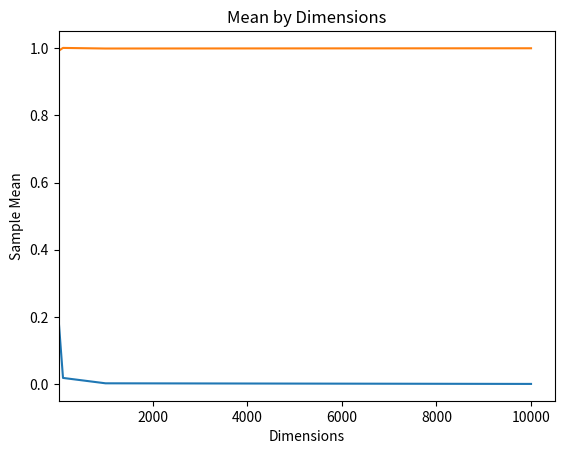

This chart was generated by the following Python code:
import numpy as np
import matplotlib.pyplot as plt


def plot():
    n = 1000 
    D = [10, 100, 1000, 10000]
    var = []
    mean = []

    for d in D:
        samples = np.random.normal(scale=1/np.sqrt(d), size=(n, d))
        samples = np.power(samples,2)
        vec = np.ones(d) 
        l2 = samples @ vec 
        sample_mean = np.sum(l2)*1/n
        sample_var = np.sum((l2-sample_mean)**2)*1/(n-1)
        var.append(sample_var)
        mean.append(sample_mean)
        print(f"Sample Mean: {sample_mean}\n Sample SD: {np.sqrt(sample_var)}\n 1/sqrt(d): {1/np.sqrt(d)} ")
        #plt.plot(d, sample_var)
        #plt.plot(d, sample_var)

    plt.plot(D, var)
    plt.xlim(8)
    plt.title("Variance by Dimensions")
    plt.xlabel("Dimensions")
    plt.ylabel("Sample Variance")
    plt.show()
    plt.savefig("Variance.png")
    plt.title("Mean by Dimensions")
    plt.xlabel("Dimensions")
    plt.ylabel("Sample Mean")
    plt.plot(D, mean)
    plt.show()
    plt.savefig("Mean.png")


if __name__ == "__main__":
    plot()



    

